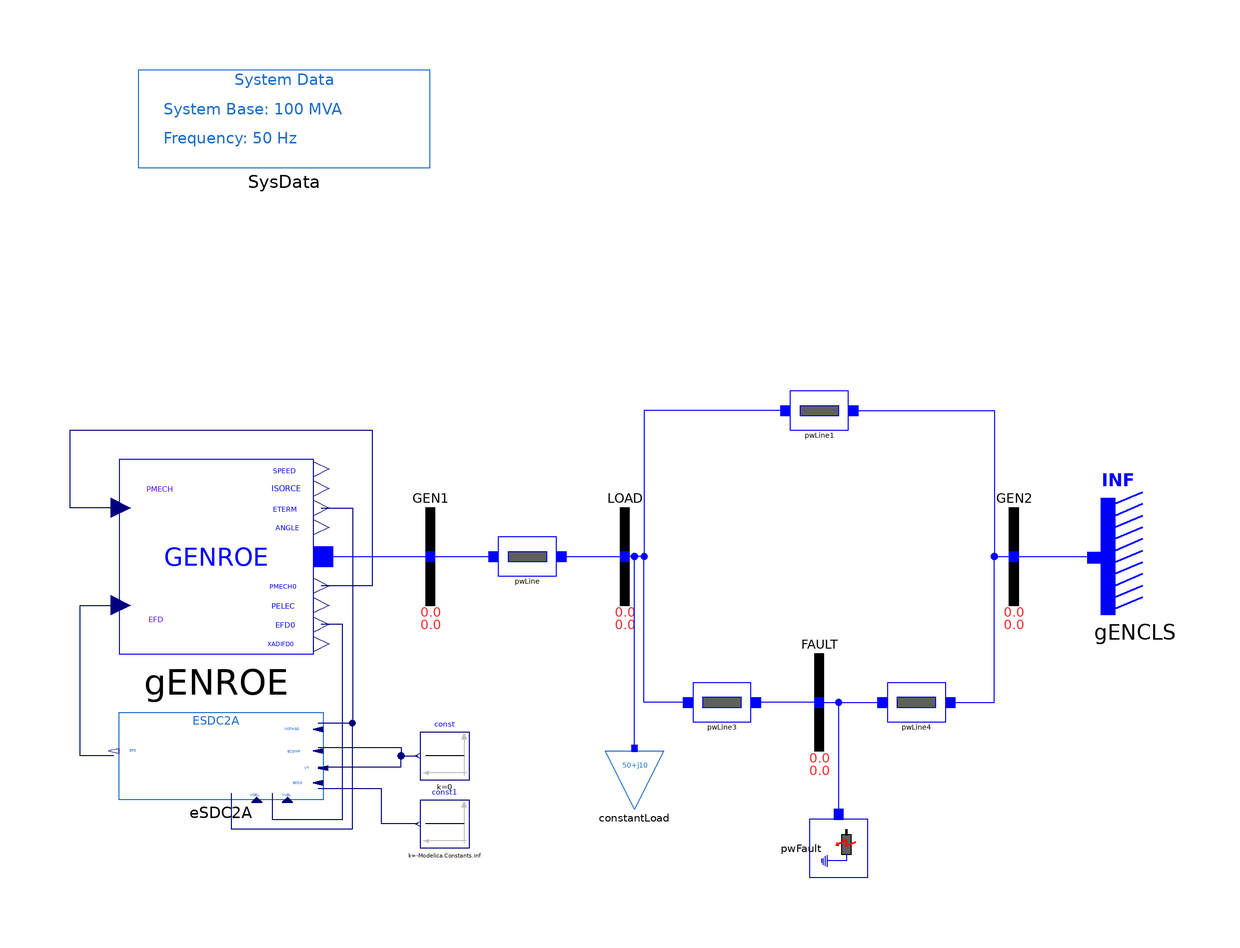

The Modelica model whose source follows is shown above as a component diagram (icons at their Placement, wires along their Line points).

model ESDC2A "SMIB system with one load and GENROE model"
  extends iPSL.Examples.SMIBpartial;
  extends Modelica.Icons.Example;
  iPSL.Electrical.Machines.PSSE.GENROE gENROE(
    M_b=100,
    Tpd0=5,
    Tppd0=0.07,
    Tpq0=0.9,
    Tppq0=0.09,
    H=4.28,
    D=0,
    Xd=1.84,
    Xq=1.75,
    Xpd=0.41,
    Xpq=0.6,
    Xppd=0.2,
    Xl=0.12,
    S10=0.11,
    S12=0.39,
    V_0=1,
    P_0=40,
    angle_0=4.046276,
    Q_0=5.416582,
    Xppq=0.2) annotation (Placement(transformation(extent={{-104,-20},{-64,20}})));
  Modelica.Blocks.Sources.Constant const(k=0) annotation (Placement(transformation(extent={{-32,-46},{-42,-36}})));
  Modelica.Blocks.Sources.Constant const1(k=-Modelica.Constants.inf) annotation (Placement(transformation(extent={{-32,-60},{-42,-50}})));
  iPSL.Electrical.Controls.PSSE.ES.ESDC2A eSDC2A(
    T_R=0.04,
    T_F1=1,
    E_1=2.47,
    S_EE_1=0.035,
    E_2=4.5,
    S_EE_2=0.47,
    K_A=75,
    T_A=0.05,
    T_B=1,
    T_C=1,
    V_RMIN=-3.9,
    T_E=0.5,
    K_F=0.07,
    V_RMAX=0,
    K_E=0) annotation (Placement(transformation(extent={{-62,-50},{-104,-32}})));
equation
  connect(gENROE.PMECH, gENROE.PMECH0) annotation (Line(points={{-103.6,10},{-114,10},{-114,26},{-52,26},{-52,-6},{-62.4,-6}}, color={0,0,127}));
  connect(eSDC2A.EFD, gENROE.EFD) annotation (Line(points={{-105.05,-41},{-112,-41},{-112,-10},{-103.6,-10}}, color={0,0,127}));
  connect(gENROE.ETERM, eSDC2A.ECOMP) annotation (Line(points={{-62.4,10},{-56,10},{-56,-34.25},{-63.05,-34.25}}, color={0,0,127}));
  connect(eSDC2A.VOTHSG, const.y) annotation (Line(points={{-63.05,-39.2},{-46,-39.2},{-46,-41},{-42.5,-41}}, color={0,0,127}));
  connect(eSDC2A.VT, eSDC2A.ECOMP) annotation (Line(points={{-80.9,-48.65},{-80.9,-56},{-56,-56},{-56,-34.25},{-63.05,-34.25}}, color={0,0,127}));
  connect(eSDC2A.EFD0, gENROE.EFD0) annotation (Line(points={{-72.5,-48.65},{-72.5,-54},{-58,-54},{-58,-14},{-62.4,-14}}, color={0,0,127}));
  connect(eSDC2A.VOEL, const.y) annotation (Line(points={{-63.05,-43.25},{-46,-43.25},{-46,-41},{-42.5,-41}}, color={0,0,127}));
  connect(const1.y, eSDC2A.VUEL) annotation (Line(points={{-42.5,-55},{-50,-55},{-50,-47.75},{-63.05,-47.75}}, color={0,0,127}));
  connect(gENROE.p, GEN1.p) annotation (Line(points={{-62,0},{-51,0},{-40,0}}, color={0,0,255}));
  annotation (Diagram(coordinateSystem(preserveAspectRatio=false, extent={{-100,-100},{100,100}})), Documentation(revisions="<html>
<!--DISCLAIMER-->
<p>Copyright 2015-2016 RTE (France), SmarTS Lab (Sweden), AIA (Spain) and DTU (Denmark)</p>
<ul>
<li>RTE: <a href=\"http://www.rte-france.com\">http://www.rte-france.com</a></li>
<li>SmarTS Lab, research group at KTH: <a href=\"https://www.kth.se/en\">https://www.kth.se/en</a></li>
<li>AIA: <a href=\"http://www.aia.es/en/energy\"> http://www.aia.es/en/energy</a></li>
<li>DTU: <a href=\"http://www.dtu.dk/english\"> http://www.dtu.dk/english</a></li>
</ul>
<p>The authors can be contacted by email: <a href=\"mailto:info@itesla-ipsl.org\">info@itesla-ipsl.org</a></p>

<p>This Source Code Form is subject to the terms of the Mozilla Public License, v. 2.0. </p>
<p>If a copy of the MPL was not distributed with this file, You can obtain one at <a href=\"http://mozilla.org/MPL/2.0/\"> http://mozilla.org/MPL/2.0</a>.</p>
</html>"));
end ESDC2A;